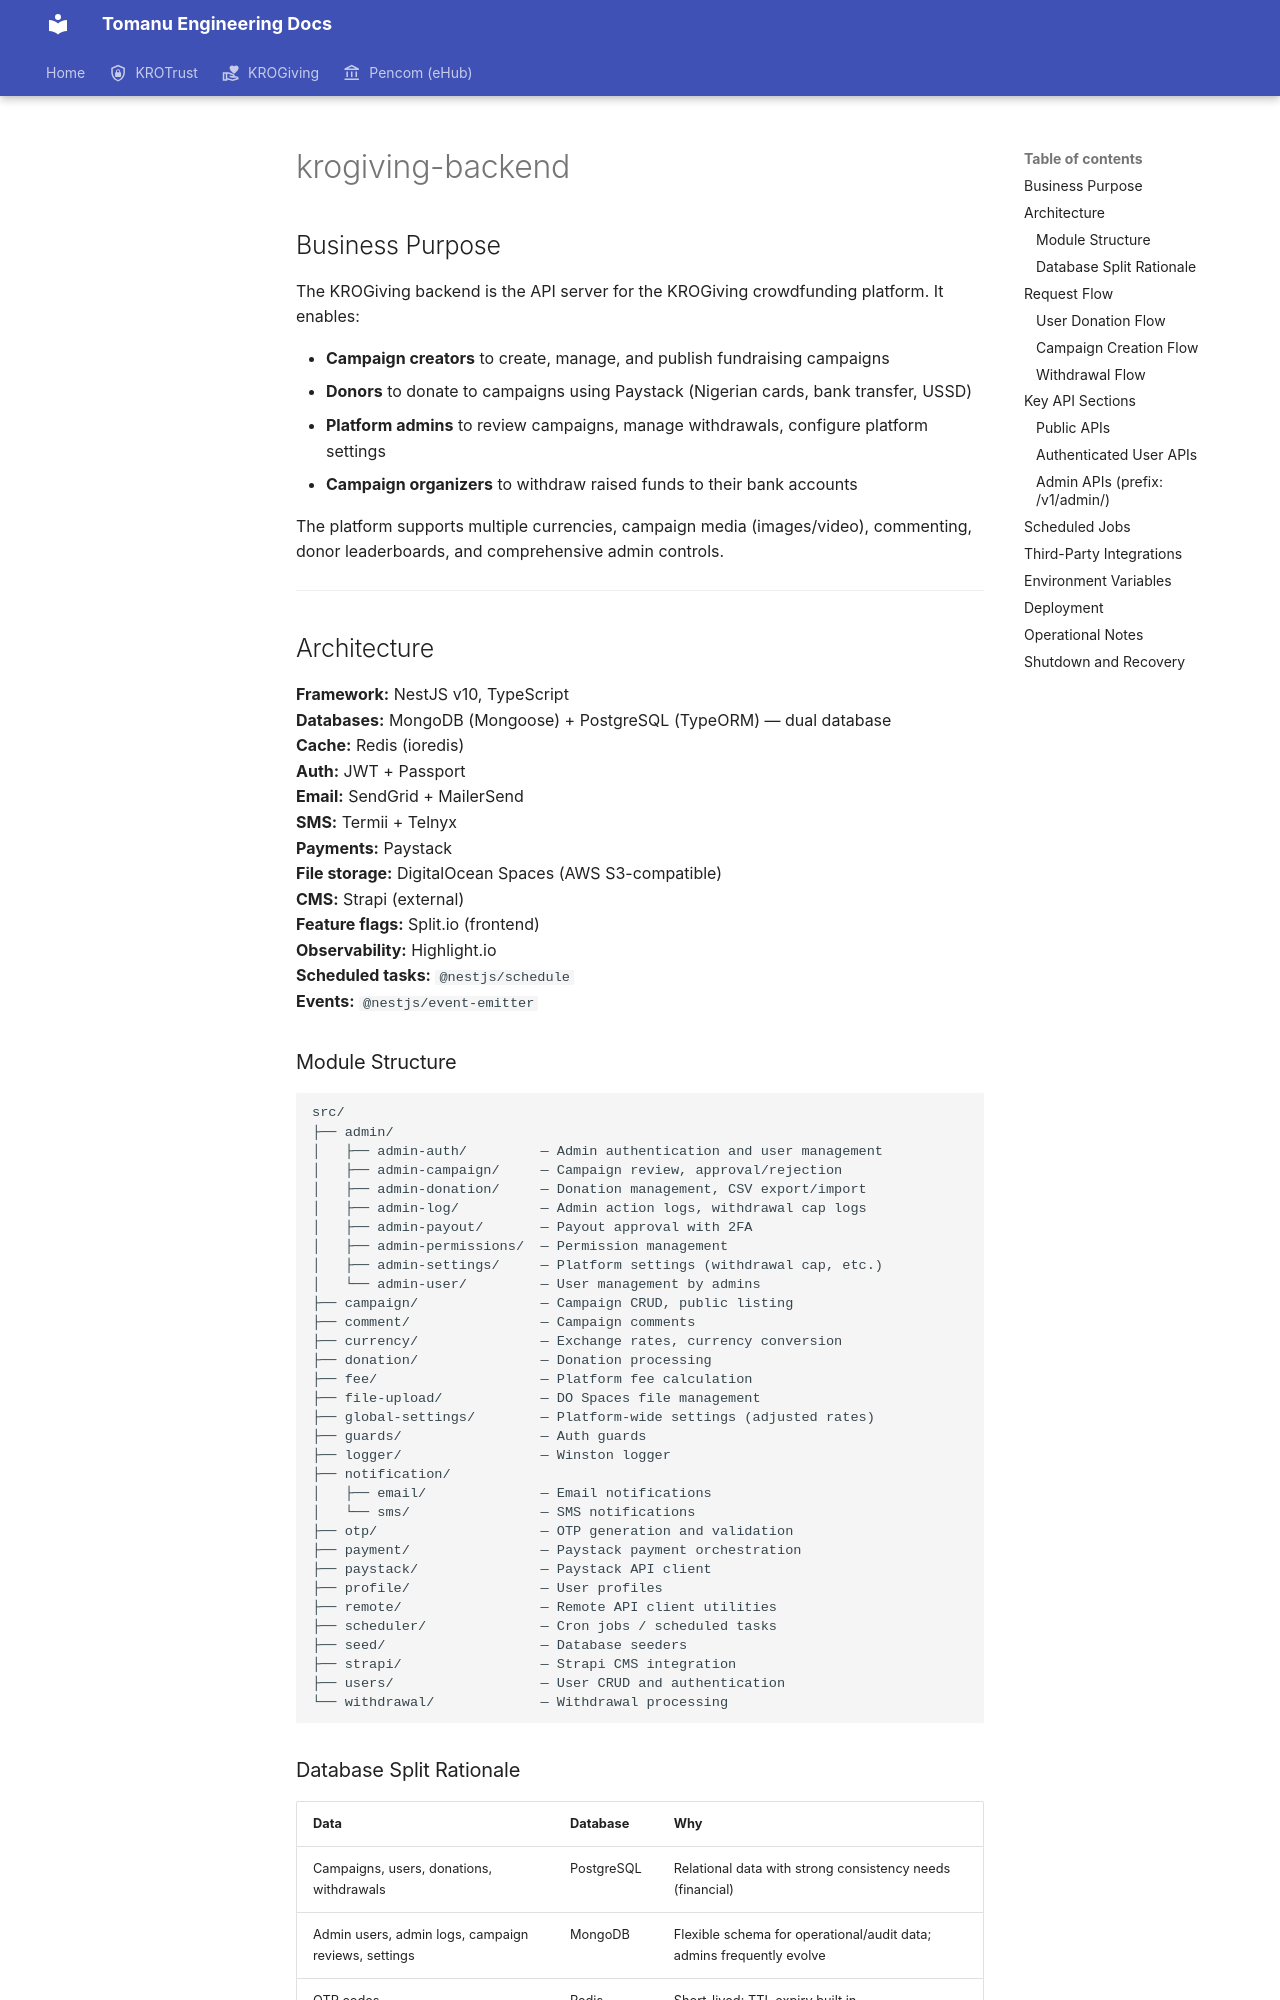

repository: KroPay/docs · page: projects/krogiving-backend/index.html · generator: mkdocs

# krogiving-backend

## Business Purpose

The KROGiving backend is the API server for the KROGiving crowdfunding platform. It enables:

- **Campaign creators** to create, manage, and publish fundraising campaigns
- **Donors** to donate to campaigns using Paystack (Nigerian cards, bank transfer, USSD)
- **Platform admins** to review campaigns, manage withdrawals, configure platform settings
- **Campaign organizers** to withdraw raised funds to their bank accounts

The platform supports multiple currencies, campaign media (images/video), commenting, donor leaderboards, and comprehensive admin controls.

---

## Architecture

**Framework:** NestJS v10, TypeScript  
**Databases:** MongoDB (Mongoose) + PostgreSQL (TypeORM) — dual database  
**Cache:** Redis (ioredis)  
**Auth:** JWT + Passport  
**Email:** SendGrid + MailerSend  
**SMS:** Termii + Telnyx  
**Payments:** Paystack  
**File storage:** DigitalOcean Spaces (AWS S3-compatible)  
**CMS:** Strapi (external)  
**Feature flags:** Split.io (frontend)  
**Observability:** Highlight.io  
**Scheduled tasks:** `@nestjs/schedule`  
**Events:** `@nestjs/event-emitter`
